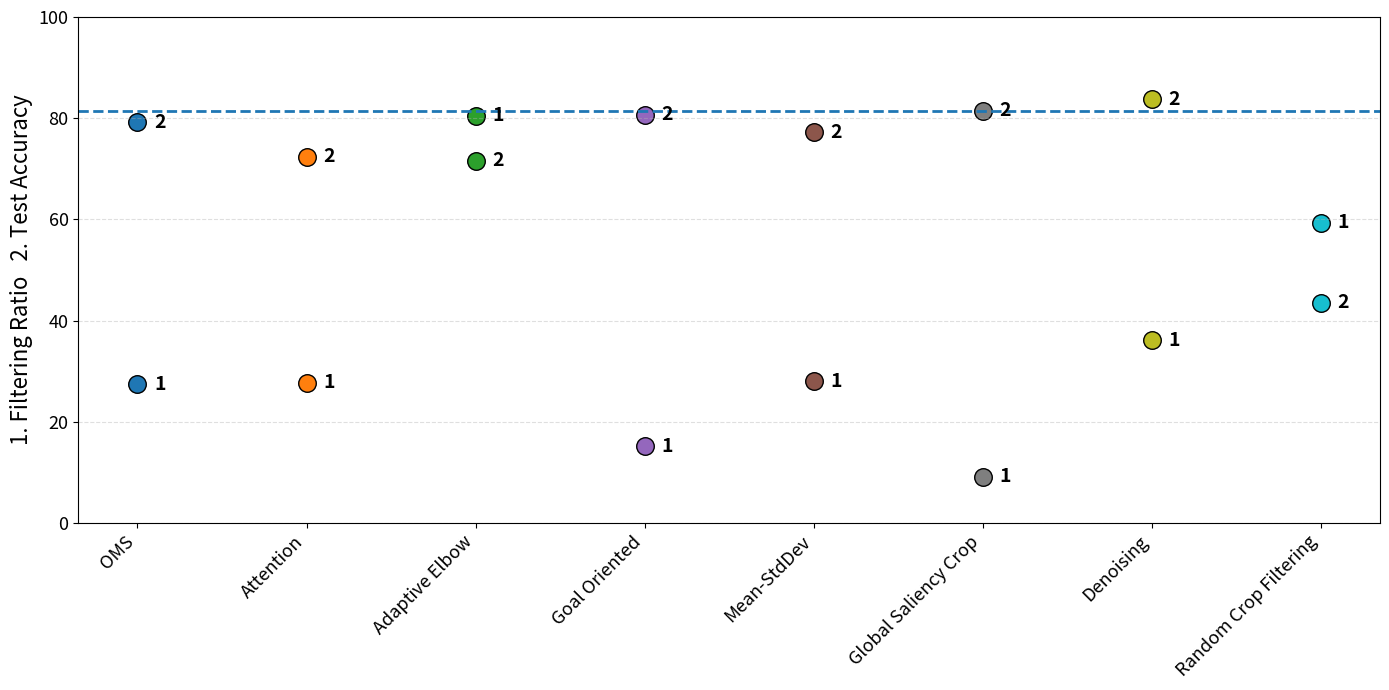
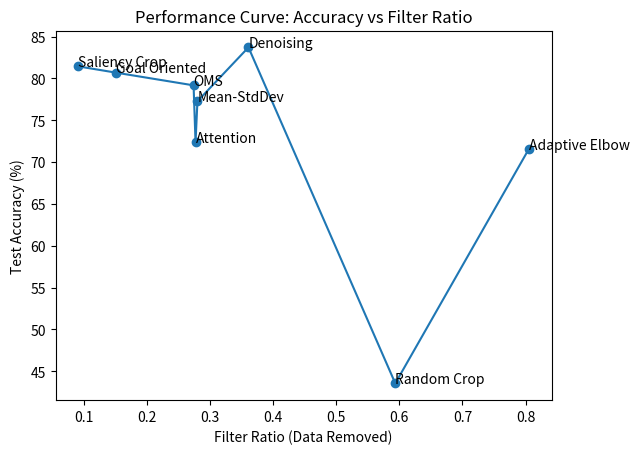
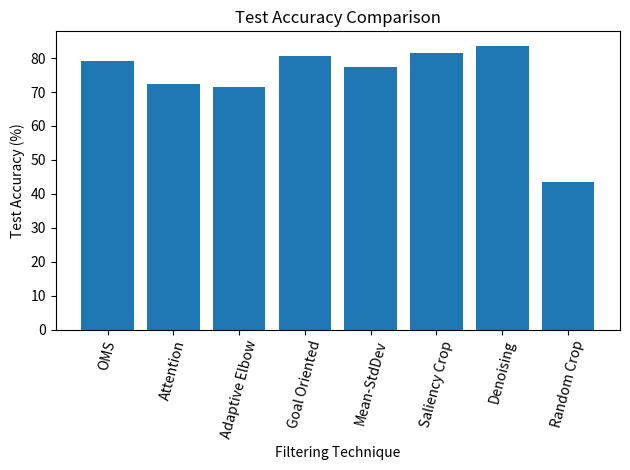
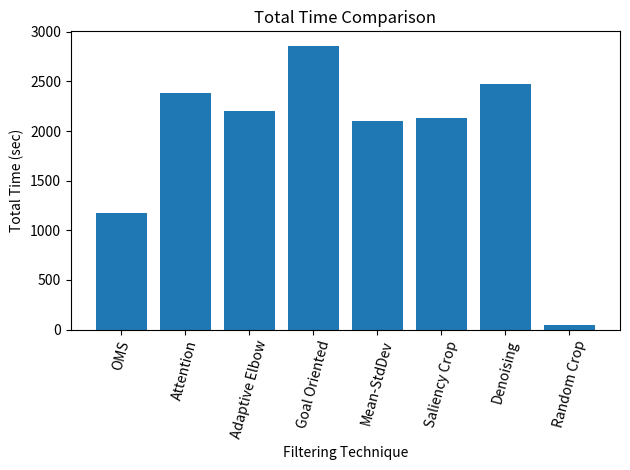
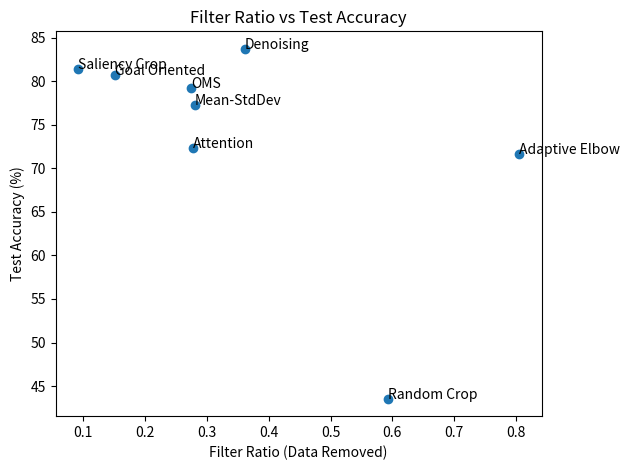
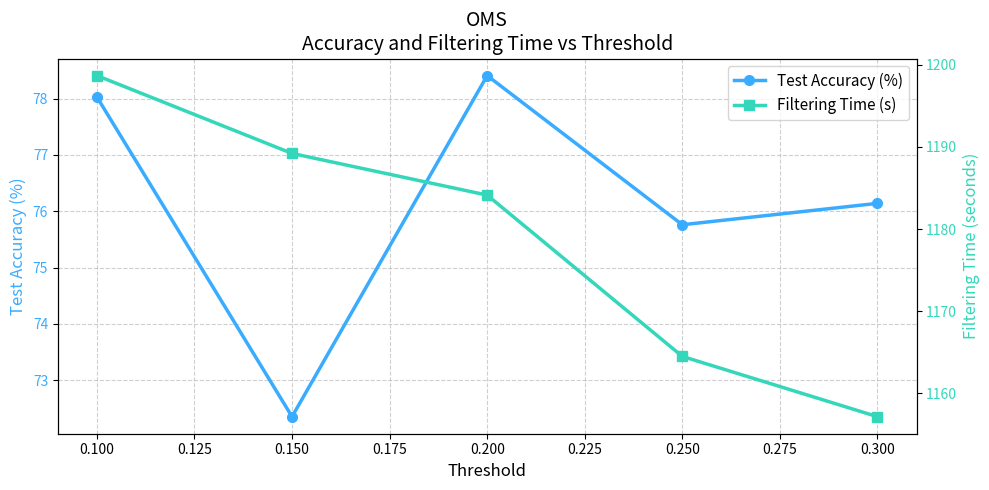
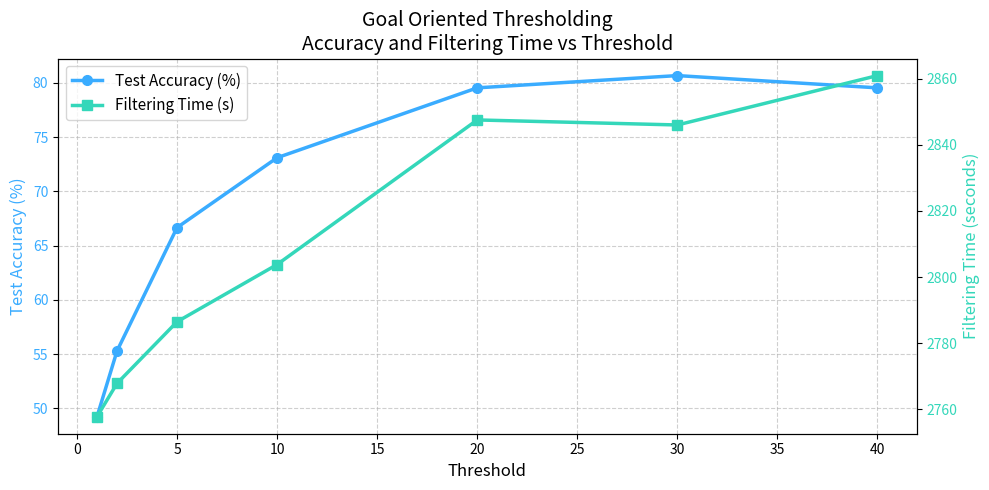
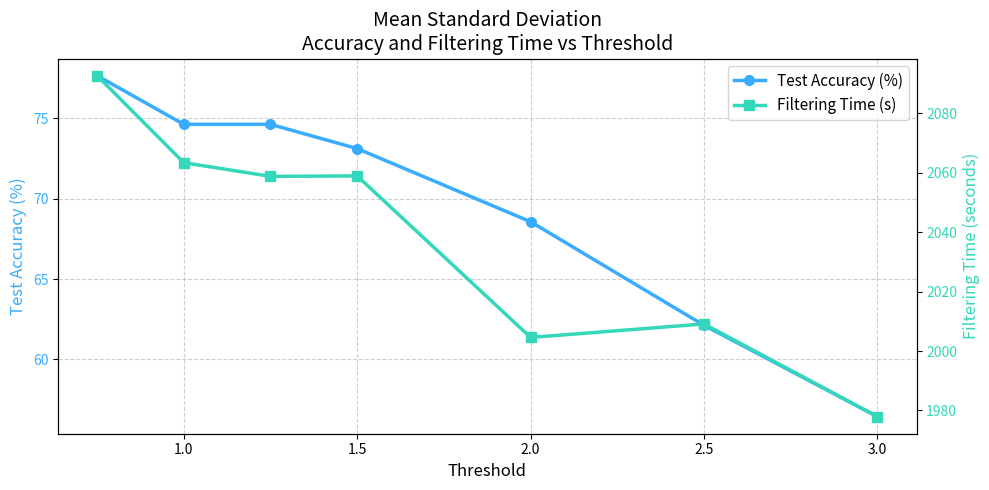
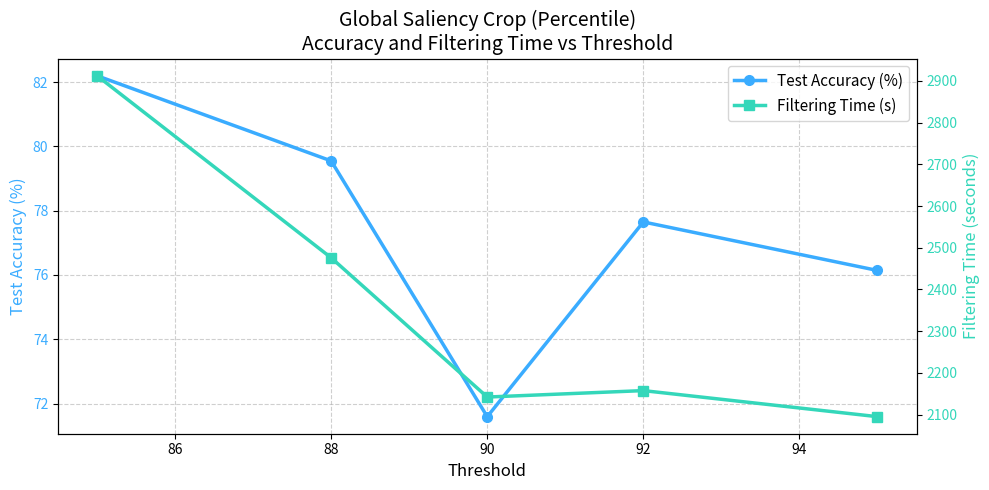
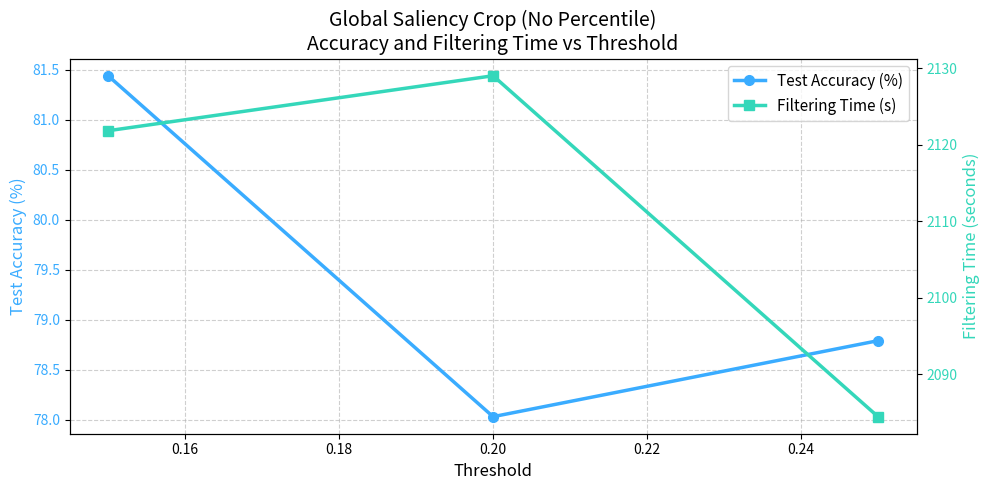

The matplotlib source for these figures, in order:
import matplotlib.pyplot as plt
import seaborn as sns
import pandas as pd
import numpy as np

import matplotlib.pyplot as plt
import numpy as np

# Data
techniques = [
    "OMS",
    "Attention",
    "Adaptive Elbow",
    "Goal Oriented",
    "Mean-StdDev",
    "Global Saliency Crop",
    "Denoising",
    "Random Crop Filtering"
]

test_accuracy = np.array([
    79.17, 72.35, 71.59, 80.68,
    77.27, 81.44, 83.71, 43.56
])

filter_ratio = np.array([
    27.42, 27.73, 80.53, 15.20,
    28.03, 9.13, 36.11, 59.36
])

baseline_accuracy = 81.44

x = np.arange(len(techniques))
colors = plt.cm.tab10(np.linspace(0, 1, len(techniques)))

plt.figure(figsize=(14, 7))

offset_x = 0.10

for i in range(len(techniques)):
    plt.scatter(x[i], filter_ratio[i],
                s=160, color=colors[i], edgecolor='black')
    plt.scatter(x[i], test_accuracy[i],
                s=160, color=colors[i], edgecolor='black')

    plt.text(x[i] + offset_x, filter_ratio[i], "1",
             va='center', fontsize=14, fontweight='bold')
    
    plt.text(x[i] + offset_x, test_accuracy[i], "2",
             va='center', fontsize=14, fontweight='bold')


plt.axhline(y=baseline_accuracy, linestyle='--', linewidth=2)

plt.xticks(x, techniques, rotation=45, ha='right', fontsize=13)
plt.yticks(fontsize=13)
plt.ylabel("1. Filtering Ratio   2. Test Accuracy", fontsize=16)

plt.ylim(0, 100)
plt.grid(True, axis='y', linestyle='--', alpha=0.4)

plt.tight_layout()
plt.show()



# Data
techniques = [
    "OMS Filtering",
    "Attention Filtering",
    "Adaptive Elbow Thresholding",
    "Goal Oriented Thresholding",
    "Mean-StdDev Thresholding",
    "Global Saliency Based Cropping",
    "Denoising Filtering",
    "Random Crop Filtering"
]

filter_ratio = [0.2742, 0.2773, 0.8053, 0.1520, 0.2803, 0.0913, 0.3611, 0.5936]
test_accuracy = [79.17, 72.35, 71.59, 80.68, 77.27, 81.44, 83.71, 43.56]
total_time = [1178.45, 2387.57, 2207.13, 2861.87, 2097.54, 2128.1, 2471.5, 42.25]

techniques = np.array([
    "OMS", "Attention", "Adaptive Elbow", "Goal Oriented",
    "Mean-StdDev", "Saliency Crop", "Denoising", "Random Crop"
])

filter_ratio = np.array([0.2742, 0.2773, 0.8053, 0.1520, 0.2803, 0.0913, 0.3611, 0.5936])
test_accuracy = np.array([79.17, 72.35, 71.59, 80.68, 77.27, 81.44, 83.71, 43.56])

# Sort by filter ratio
sorted_indices = np.argsort(filter_ratio)
sorted_ratio = filter_ratio[sorted_indices]
sorted_accuracy = test_accuracy[sorted_indices]
sorted_techniques = techniques[sorted_indices]

plt.figure()
plt.plot(sorted_ratio, sorted_accuracy, marker='o')

for i, txt in enumerate(sorted_techniques):
    plt.annotate(txt, (sorted_ratio[i], sorted_accuracy[i]))

plt.xlabel("Filter Ratio (Data Removed)")
plt.ylabel("Test Accuracy (%)")
plt.title("Performance Curve: Accuracy vs Filter Ratio")
plt.show()

# -----------------------------
# 1. Bar Chart – Test Accuracy
# -----------------------------
plt.figure()
plt.bar(techniques, test_accuracy)
plt.xticks(rotation=75)
plt.xlabel("Filtering Technique")
plt.ylabel("Test Accuracy (%)")
plt.title("Test Accuracy Comparison")
plt.tight_layout()
plt.show()

# -----------------------------
# 2. Bar Chart – Total Time
# -----------------------------
plt.figure()
plt.bar(techniques, total_time)
plt.xticks(rotation=75)
plt.xlabel("Filtering Technique")
plt.ylabel("Total Time (sec)")
plt.title("Total Time Comparison")
plt.tight_layout()
plt.show()

# -----------------------------------------
# 3. Scatter Plot – Filter Ratio vs Accuracy
# -----------------------------------------
plt.figure()
plt.scatter(filter_ratio, test_accuracy)

for i, txt in enumerate(techniques):
    plt.annotate(txt, (filter_ratio[i], test_accuracy[i]))

plt.xlabel("Filter Ratio (Data Removed)")
plt.ylabel("Test Accuracy (%)")
plt.title("Filter Ratio vs Test Accuracy")
plt.tight_layout()
plt.show()


# -----------------------------------------
# Parameter Tuning Plot
# -----------------------------------------

# -----------------------------
# Data
# -----------------------------

data = {
    "OMS": {
        "thresholds": [0.1, 0.15, 0.2, 0.25, 0.3],
        "accuracy": [78.03, 72.35, 78.41, 75.76, 76.14],
        "time": [1198.67, 1189.20, 1184.13, 1164.51, 1157.18]
    },
    "Goal Oriented Thresholding": {
        "thresholds": [1, 2, 5, 10, 20, 30, 40],
        "accuracy": [49.24, 55.30, 66.67, 73.11, 79.55, 80.68, 79.55],
        "time": [2757.77, 2767.84, 2786.49, 2803.81, 2847.55, 2846.03, 2860.97]
    },
    "Mean Standard Deviation": {
        "thresholds": [0.75, 1.0, 1.25, 1.5, 2.0, 2.5, 3.0],
        "accuracy": [77.65, 74.62, 74.62, 73.11, 68.56, 62.12, 56.44],
        "time": [2092.68, 2063.38, 2058.77, 2058.92, 2004.57, 2009.11, 1977.91]
    },
    "Global Saliency Crop (Percentile)": {
        "thresholds": [85, 88, 90, 92, 95],
        "accuracy": [82.20, 79.55, 71.59, 77.65, 76.14],
        "time": [2912.54, 2475.92, 2141.89, 2157.32, 2094.80]
    },
    "Global Saliency Crop (No Percentile)": {
        "thresholds": [0.15, 0.2, 0.25],
        "accuracy": [81.44, 78.03, 78.79],
        "time": [2121.86, 2129.05, 2084.48]
    }
}

# -----------------------------
# Plotting
# -----------------------------

for technique, values in data.items():
    thresholds = values["thresholds"]
    accuracy = values["accuracy"]
    time = values["time"]

    fig, ax1 = plt.subplots(figsize=(10, 5))

    # Accuracy plot (light blue)
    line1 = ax1.plot(
        thresholds,
        accuracy,
        color="#3aacff",
        marker="o",
        linewidth=2.5,
        markersize=7,
        label="Test Accuracy (%)"
    )
    ax1.set_xlabel("Threshold", fontsize=12)
    ax1.set_ylabel("Test Accuracy (%)", fontsize=12, color="#3aacff")
    ax1.tick_params(axis='y', labelcolor="#3aacff")
    ax1.grid(True, linestyle="--", alpha=0.6)

    # Time plot (light green)
    ax2 = ax1.twinx()
    line2 = ax2.plot(
        thresholds,
        time,
        color="#34d7ba",
        marker="s",
        linewidth=2.5,
        markersize=7,
        label="Filtering Time (s)"
    )
    ax2.set_ylabel("Filtering Time (seconds)", fontsize=12, color="#34d7ba")
    ax2.tick_params(axis='y', labelcolor="#34d7ba")

    # Combined legend
    lines = line1 + line2
    labels = [l.get_label() for l in lines]
    ax1.legend(lines, labels, loc="best", fontsize=11)

    plt.title(f"{technique}\nAccuracy and Filtering Time vs Threshold", fontsize=14)
    plt.tight_layout()
    plt.show()
